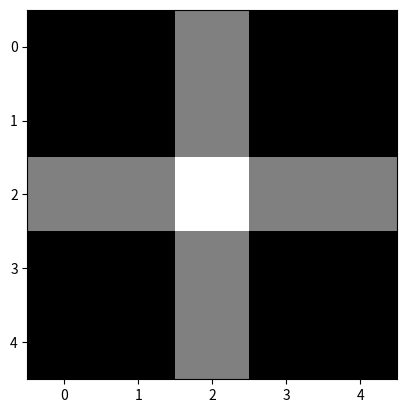

The matplotlib source for this figure:
import numpy as np
import matplotlib.pyplot as plt

#arr=np.arange(25).reshape([5,5]).T
#arr=np.arange(25).reshape([5,5])
#arr=np.flipud(np.fliplr(arr))
arr=np.zeros([5,5])
arr+=np.array([[0,0,1,0,0]])
arr+=np.array([[0,0,1,0,0]]).T
plt.imshow(arr,cmap=plt.cm.gray)
plt.show()